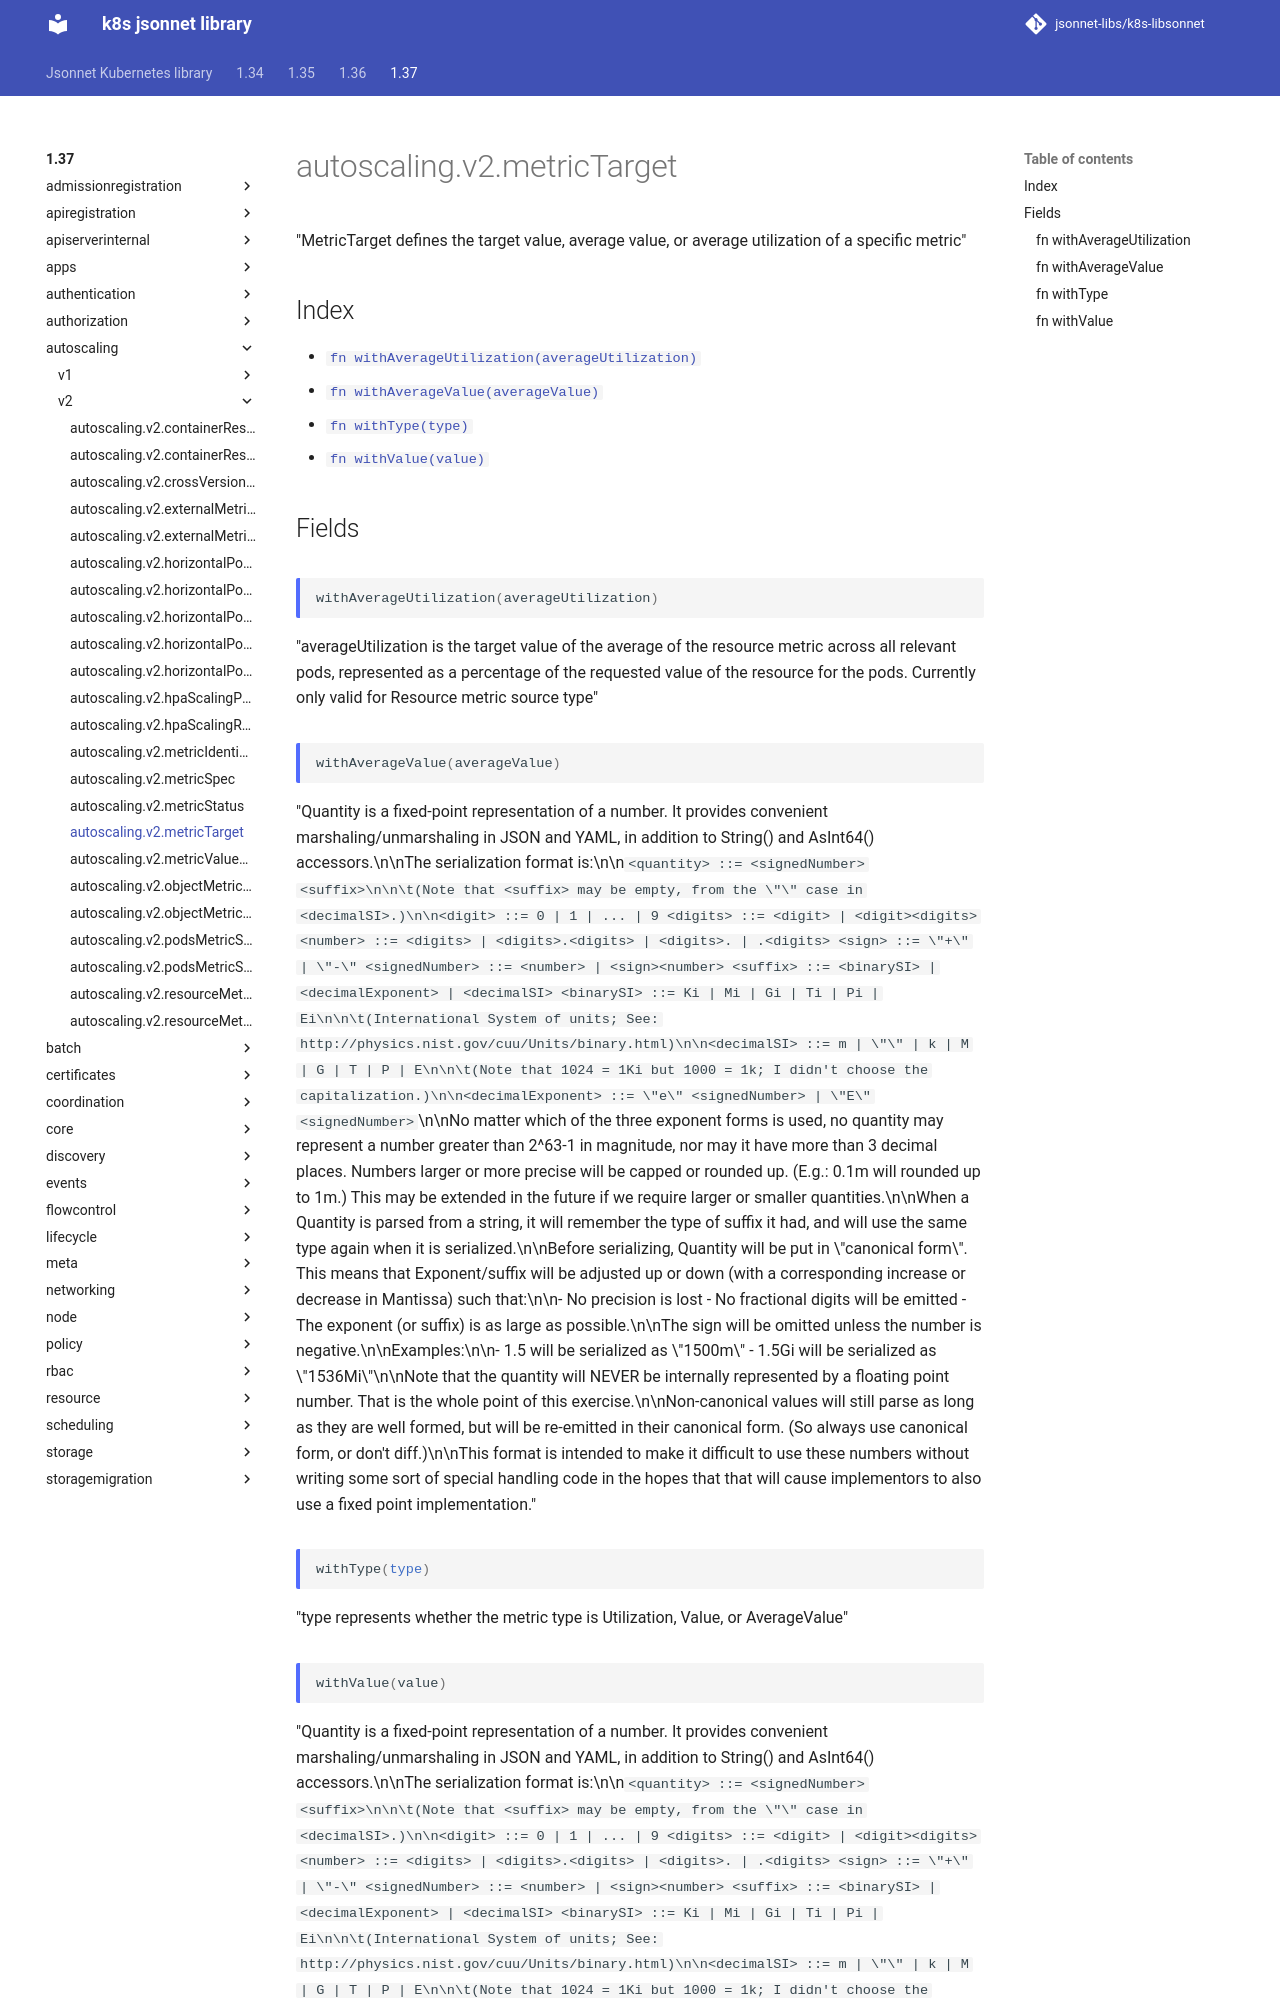

repository: jsonnet-libs/k8s-libsonnet · page: 1.37/autoscaling/v2/metricTarget/index.html · generator: mkdocs

---
permalink: /1.37/autoscaling/v2/metricTarget/
---

# autoscaling.v2.metricTarget

"MetricTarget defines the target value, average value, or average utilization of a specific metric"

## Index

* [`fn withAverageUtilization(averageUtilization)`](#fn-withaverageutilization)
* [`fn withAverageValue(averageValue)`](#fn-withaveragevalue)
* [`fn withType(type)`](#fn-withtype)
* [`fn withValue(value)`](#fn-withvalue)

## Fields

### fn withAverageUtilization

```ts
withAverageUtilization(averageUtilization)
```

"averageUtilization is the target value of the average of the resource metric across all relevant pods, represented as a percentage of the requested value of the resource for the pods. Currently only valid for Resource metric source type"

### fn withAverageValue

```ts
withAverageValue(averageValue)
```

"Quantity is a fixed-point representation of a number. It provides convenient marshaling/unmarshaling in JSON and YAML, in addition to String() and AsInt64() accessors.\n\nThe serialization format is:\n\n``` <quantity>        ::= <signedNumber><suffix>\n\n\t(Note that <suffix> may be empty, from the \"\" case in <decimalSI>.)\n\n<digit>           ::= 0 | 1 | ... | 9 <digits>          ::= <digit> | <digit><digits> <number>          ::= <digits> | <digits>.<digits> | <digits>. | .<digits> <sign>            ::= \"+\" | \"-\" <signedNumber>    ::= <number> | <sign><number> <suffix>          ::= <binarySI> | <decimalExponent> | <decimalSI> <binarySI>        ::= Ki | Mi | Gi | Ti | Pi | Ei\n\n\t(International System of units; See: http://physics.nist.gov/cuu/Units/binary.html)\n\n<decimalSI>       ::= m | \"\" | k | M | G | T | P | E\n\n\t(Note that 1024 = 1Ki but 1000 = 1k; I didn't choose the capitalization.)\n\n<decimalExponent> ::= \"e\" <signedNumber> | \"E\" <signedNumber> ```\n\nNo matter which of the three exponent forms is used, no quantity may represent a number greater than 2^63-1 in magnitude, nor may it have more than 3 decimal places. Numbers larger or more precise will be capped or rounded up. (E.g.: 0.1m will rounded up to 1m.) This may be extended in the future if we require larger or smaller quantities.\n\nWhen a Quantity is parsed from a string, it will remember the type of suffix it had, and will use the same type again when it is serialized.\n\nBefore serializing, Quantity will be put in \"canonical form\". This means that Exponent/suffix will be adjusted up or down (with a corresponding increase or decrease in Mantissa) such that:\n\n- No precision is lost - No fractional digits will be emitted - The exponent (or suffix) is as large as possible.\n\nThe sign will be omitted unless the number is negative.\n\nExamples:\n\n- 1.5 will be serialized as \"1500m\" - 1.5Gi will be serialized as \"1536Mi\"\n\nNote that the quantity will NEVER be internally represented by a floating point number. That is the whole point of this exercise.\n\nNon-canonical values will still parse as long as they are well formed, but will be re-emitted in their canonical form. (So always use canonical form, or don't diff.)\n\nThis format is intended to make it difficult to use these numbers without writing some sort of special handling code in the hopes that that will cause implementors to also use a fixed point implementation."

### fn withType

```ts
withType(type)
```

"type represents whether the metric type is Utilization, Value, or AverageValue"
